Run: headless pygame with SDL's dummy video driver; simulated clock (each Clock.tick advances the game by its frame time, no real sleeping); random seed 0; keys injected as events and as key.get_pressed() state; no mouse input.
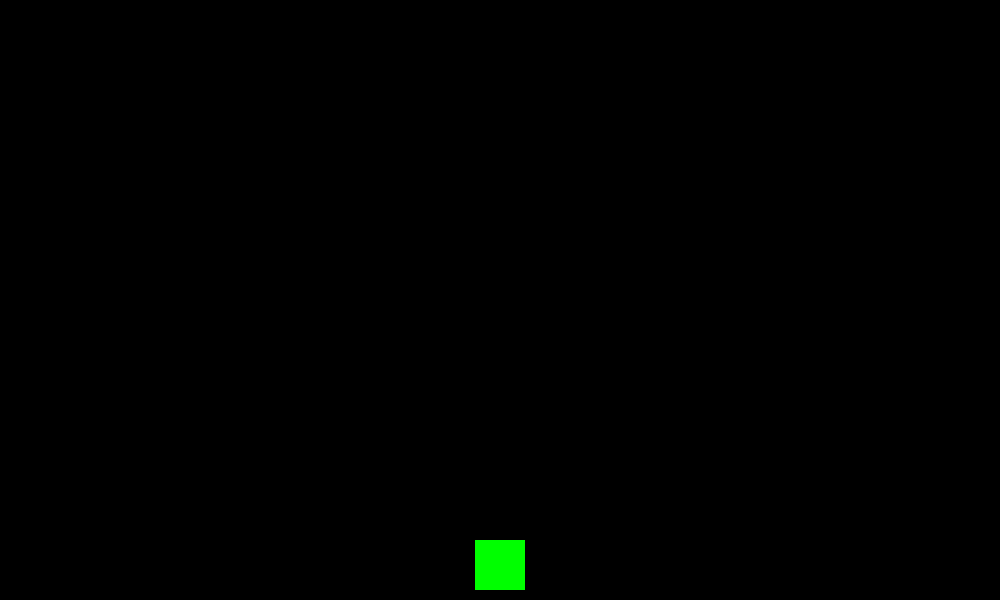
Frame 1 of 4 · flips 1–60 · no input
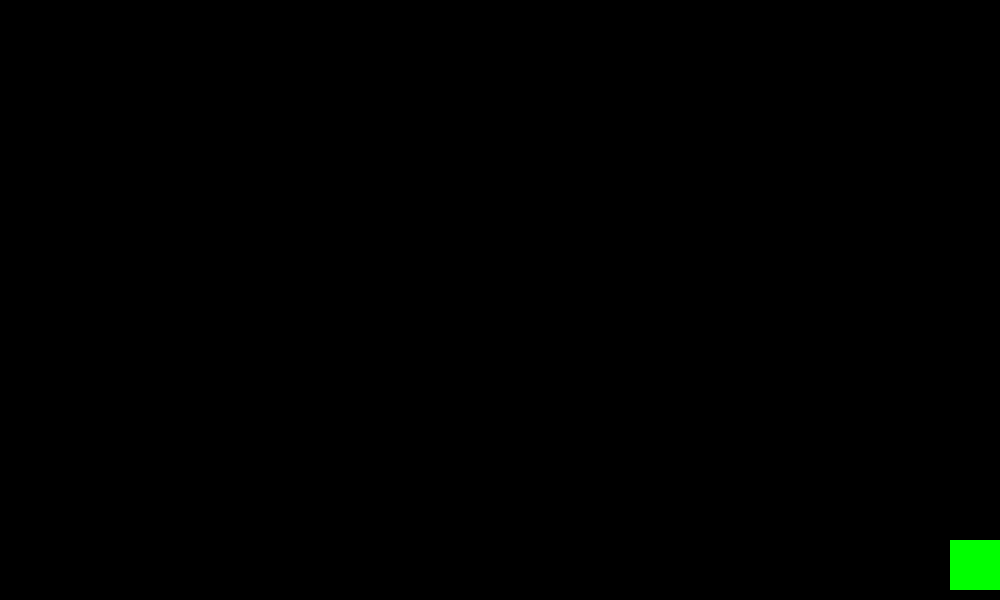
Frame 2 of 4 · flips 61–180 · tapped SPACE, RETURN · held RIGHT (→), D
Frame 3 of 4 · flips 181–300 · held DOWN (↓), S · screen unchanged from frame 2, image omitted
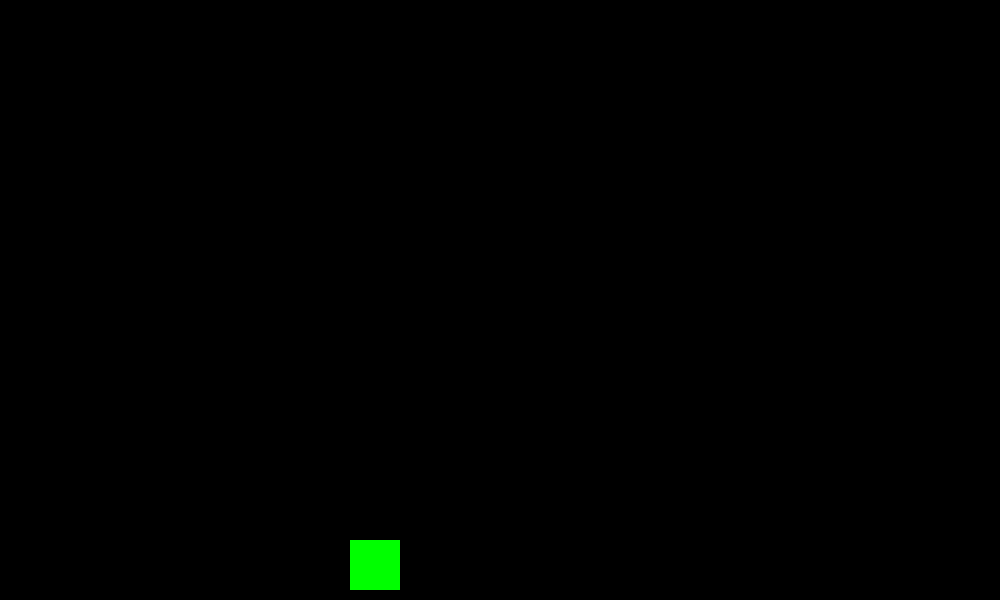
Frame 4 of 4 · flips 301–420 · held LEFT (←), A, UP (↑), W

The pygame program that drew these frames:

import pygame

pygame.init()
width = 1000
height = 600
speed = 60
sc = pygame.display.set_mode((width, height))
pygame.display.set_caption("Mario")
clock = pygame.time.Clock()


class Player(pygame.sprite.Sprite):
    def __init__(self):
        pygame.sprite.Sprite.__init__(self)
        self.image = pygame.Surface((50, 50))
        self.image.fill('GREEN')
        self.rect = self.image.get_rect()
        self.rect.centerx = width / 2
        self.rect.bottom = height - 10
        self.speed_x = 0

    def update(self):
        self.speed_x = 0
        key = pygame.key.get_pressed()
        if key[pygame.K_LEFT]:
            self.speed_x = -5
        if key[pygame.K_RIGHT]:
            self.speed_x = 5
        self.rect.x += self.speed_x
        if self.rect.right > width:
            self.rect.right = width
        if self.rect.left < 0:
            self.rect.left = 0


all_sprites = pygame.sprite.Group()
player = Player()
all_sprites.add(player)

run = True
while run:
    clock.tick(speed)
    for event in pygame.event.get():
        if event.type == pygame.QUIT:
            run = False

    all_sprites.update()

    sc.fill('BLACK')
    all_sprites.draw(sc)
    pygame.display.flip()

pygame.quit()
